Labelled photos from "pic", an image-classification folder in RobinWenqian/Inceptionv3-pytorch-image-classification. The possible labels are: bush, car, grass, ground.

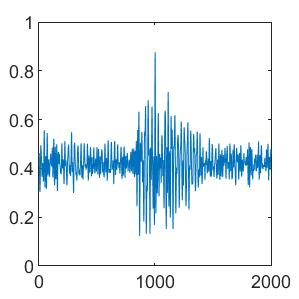
Label: car

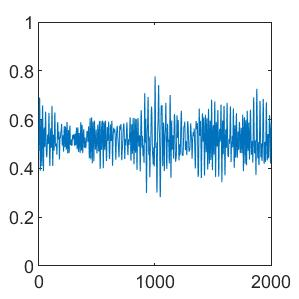
Label: ground

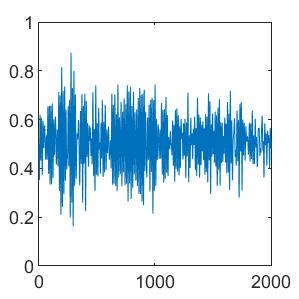
Label: bush

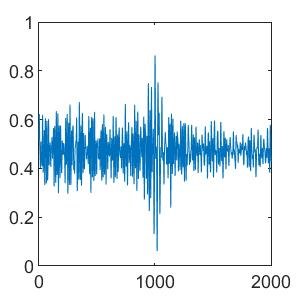
Label: ground

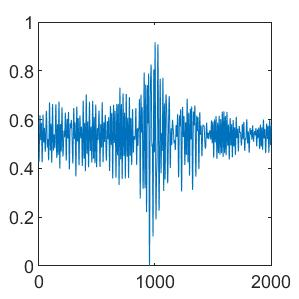
Label: grass

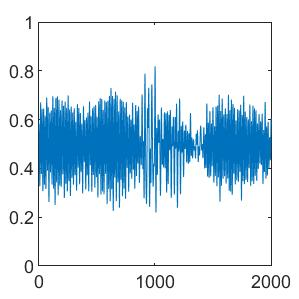
Label: grass
